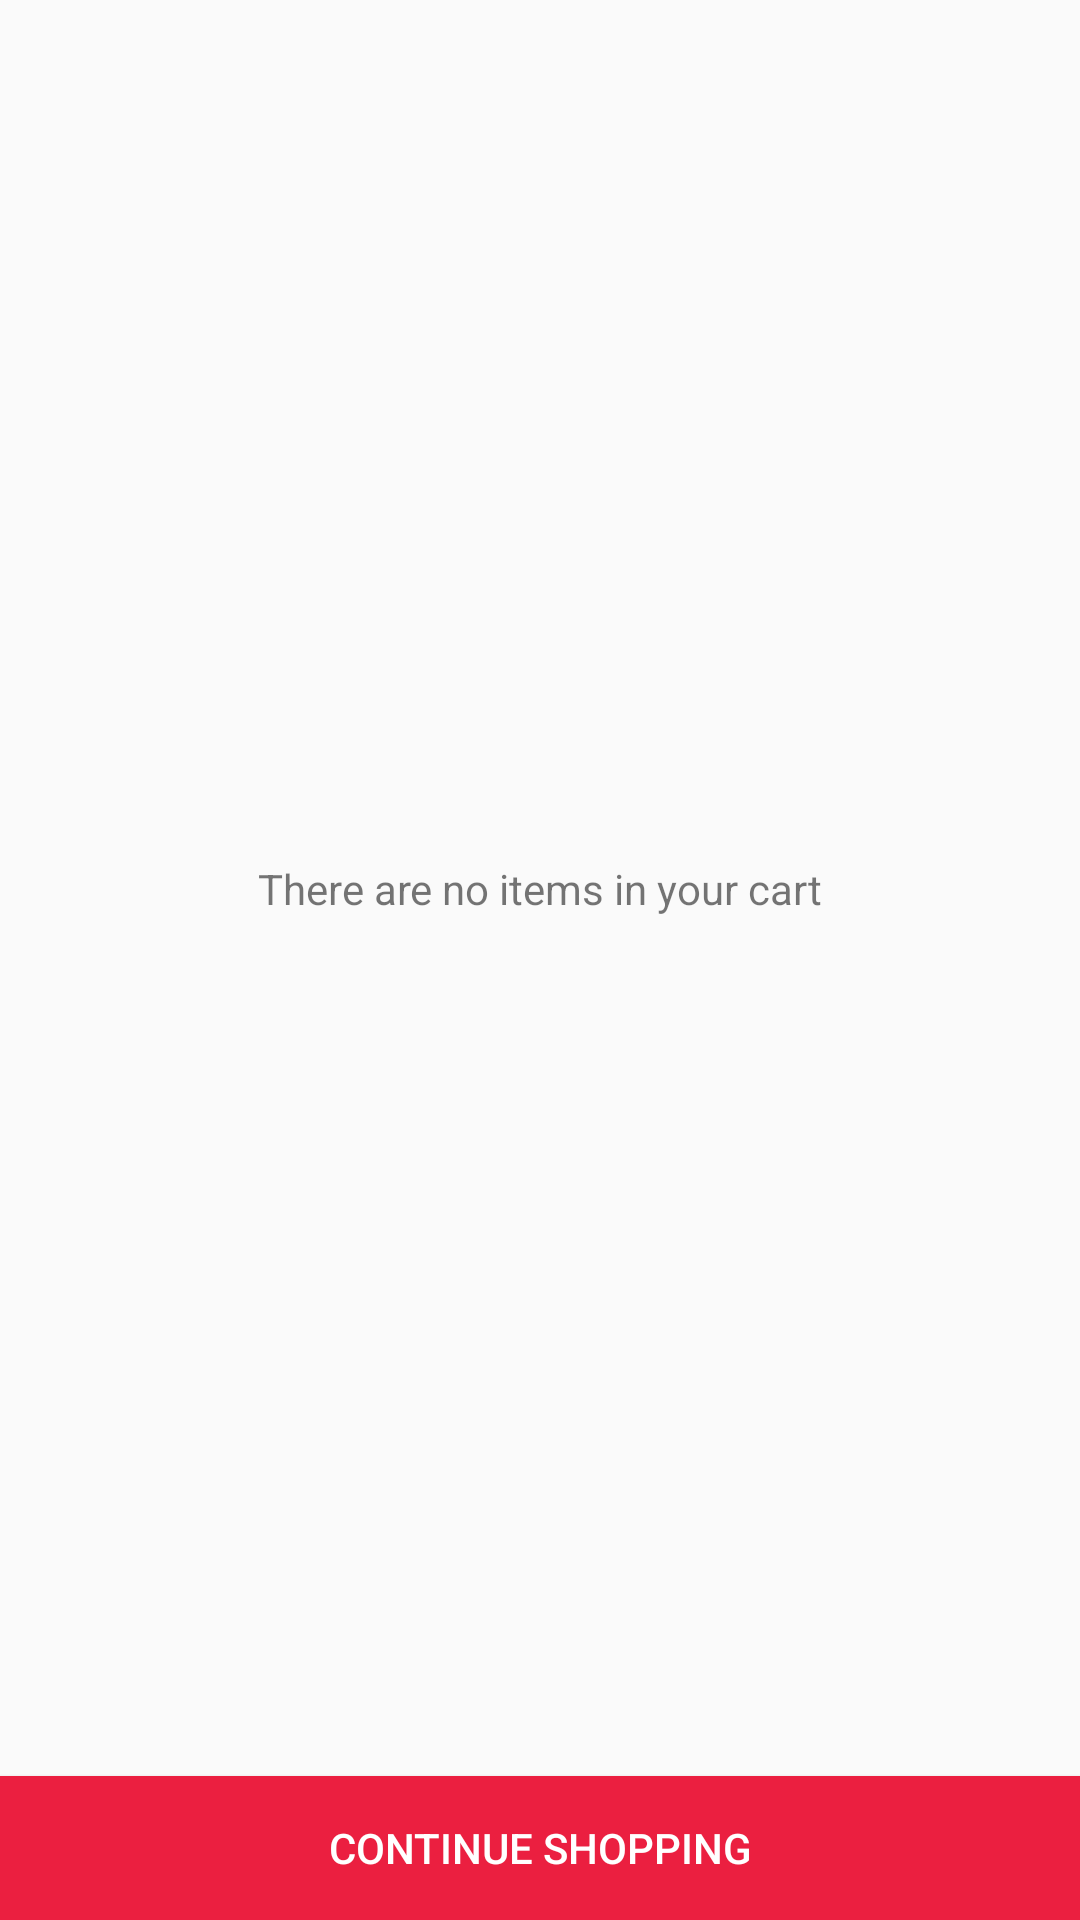

The Android layout XML behind this screen, and the referenced resources:
<!-- AndroidManifest.xml: application theme AppTheme -->
<!-- res/layout/no_items_shopping_cart.xml -->
<?xml version="1.0" encoding="utf-8"?>
<layout>

    <androidx.constraintlayout.widget.ConstraintLayout xmlns:android="http://schemas.android.com/apk/res/android"
        xmlns:app="http://schemas.android.com/apk/res-auto"
        android:layout_width="match_parent"
        android:layout_height="match_parent">

    <TextView
        android:id="@+id/noItemsInCartTextView"
        android:layout_width="wrap_content"
        android:layout_height="wrap_content"
        android:text="@string/there_are_no_items_in_your_cart"
        app:layout_constraintBottom_toTopOf="@+id/continueShoppingButton"
        app:layout_constraintEnd_toEndOf="parent"
        app:layout_constraintStart_toStartOf="parent"
        app:layout_constraintTop_toTopOf="parent" />

    <Button
        android:id="@+id/continueShoppingButton"
        android:layout_width="0dp"
        android:layout_height="wrap_content"
        android:background="@color/colorPrimary"
        android:text="@string/continue_shopping"
        android:textColor="@android:color/white"
        app:layout_constraintBottom_toBottomOf="parent"
        app:layout_constraintEnd_toEndOf="parent"
        app:layout_constraintStart_toStartOf="parent" />
</androidx.constraintlayout.widget.ConstraintLayout>
</layout>
<!-- resources referenced by this layout -->
<resources>
  <color name="colorPrimary">#EB1F40</color>
  <string name="continue_shopping">CONTINUE SHOPPING</string>
  <string name="there_are_no_items_in_your_cart">There are no items in your cart</string>
  <style name="AppTheme" parent="Theme.AppCompat.Light.NoActionBar">
          
          <item name="colorPrimary">@color/colorPrimary</item>
          <item name="colorPrimaryDark">@color/colorPrimaryDark</item>
          <item name="colorAccent">@color/colorAccent</item>
      </style>
  <color name="colorPrimaryDark">#B21F31</color>
  <color name="colorAccent">#2196F3</color>
</resources>
